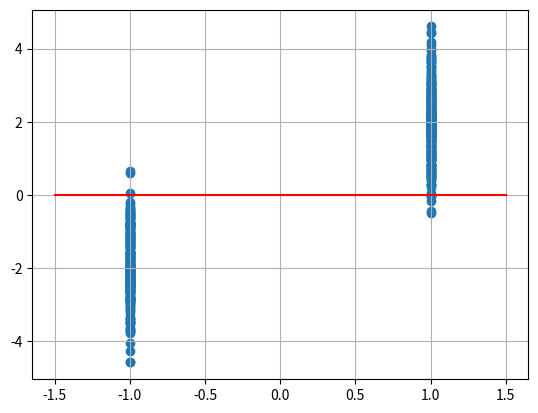

Reproduce this figure in Python. (Note: this script raises an exception after producing the figure.)
import numpy as np
import scipy.special as sp
import matplotlib.pyplot as plt

#if using termux
#import subprocess
#import shlex
#end if

num_samples = 500
x_var = np.random.choice([-1, 1], num_samples)
n_var = np.random.normal(0, 1, num_samples)
A_db = 3
A = 10**(0.1*A_db)
y_var = A*x_var + n_var

plt.scatter(x_var, y_var)
plt.plot(np.linspace(-1-0.5, 1+0.5, 20), np.zeros(20), color='red')
plt.grid()

plt.savefig('/home/<user>/figs/3.1.7.pdf')
#plt.savefig('../../figs/chapter3/bpsk_scatter.png')

#if using termux
#subprocess.run(shlex.split("termux-open ../../figs/chapter3/bpsk_scatter.pdf"))
#else
plt.show() #opening the plot window
